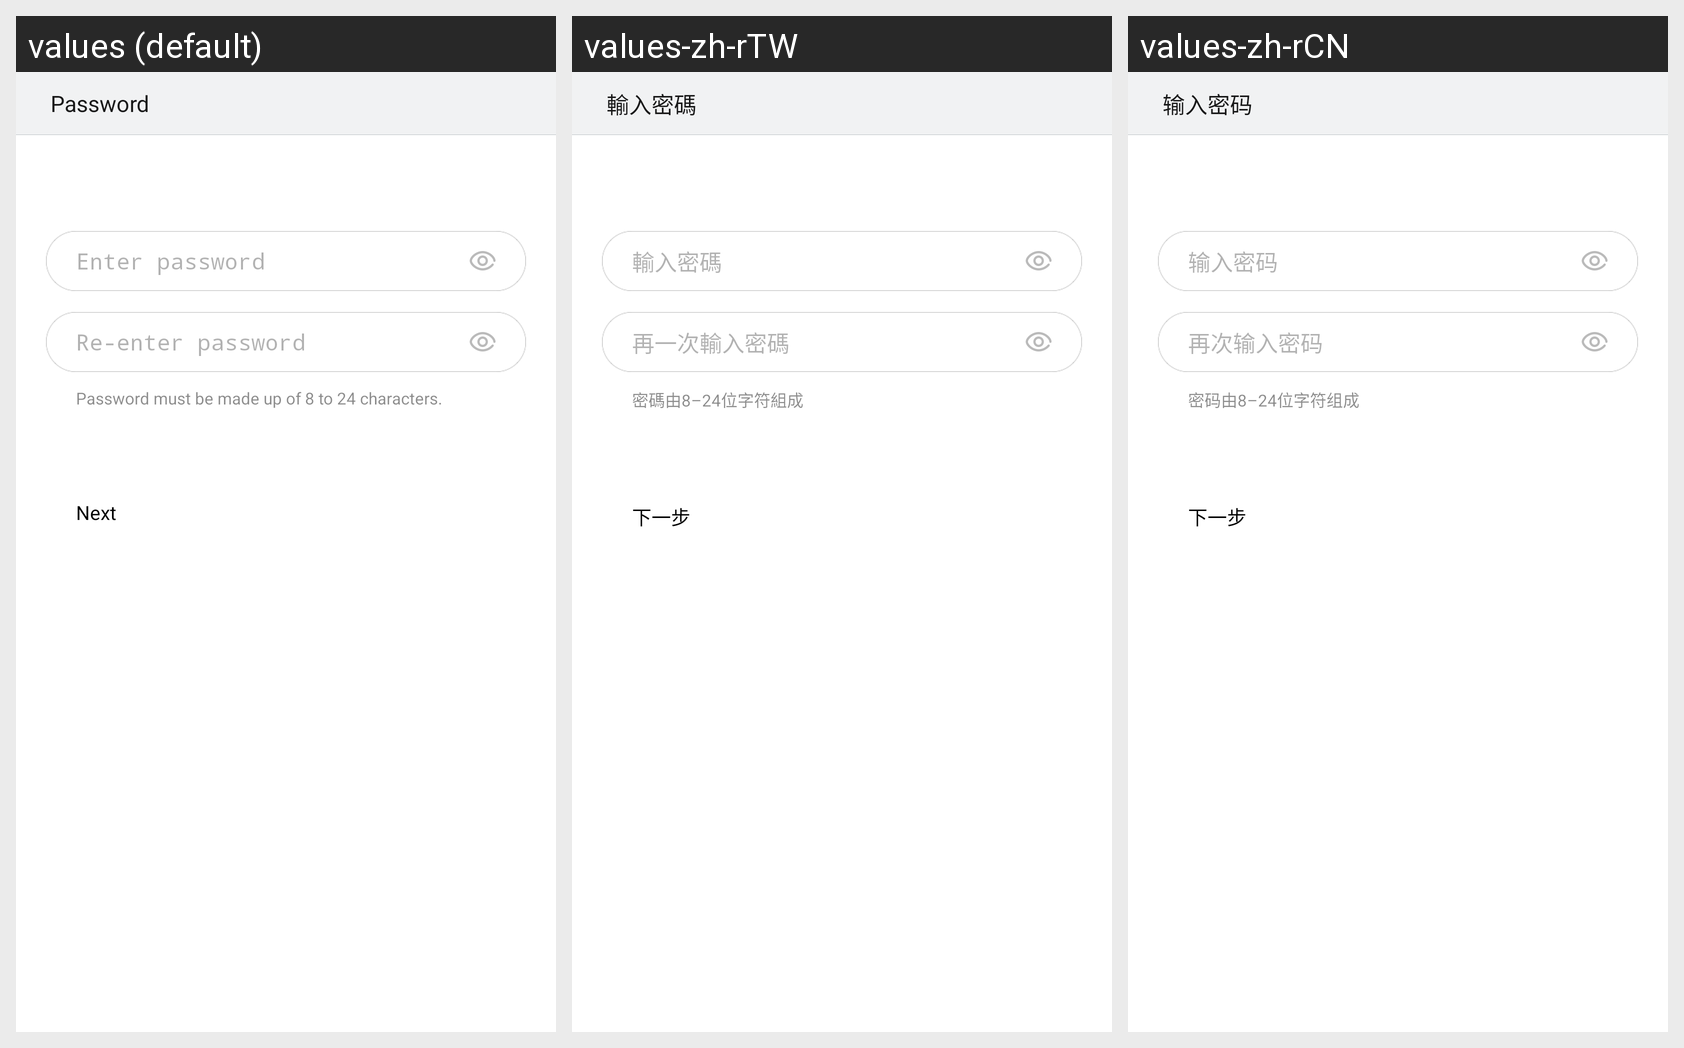

The Android screen above is rendered under several locales of the same app. Produce the string resources it draws, with the default and per-locale values.
Android screen res/layout/register_step3_public_layout.xml rendered under 3 locales, left to right: values (default), values-zh-rTW, values-zh-rCN. Device: Nexus 5 (rendered at 1080×1920; each locale shown at half size, 540×960, under a caption strip naming it); theme gomeAccountThemes.
Strings drawn on this screen, with the default value and each locale's value (text and hints the layout hard-codes, and strings that could not be matched under every locale, appear in the picture but are not listed):

ui_activity_title_input_pwd
  values: Password
  values-zh-rTW: 輸入密碼
  values-zh-rCN: 输入密码

txt_register_input_pwd
  values: Enter password
  values-zh-rTW: 輸入密碼
  values-zh-rCN: 输入密码

txt_register_input_pwd_again
  values: Re-enter password
  values-zh-rTW: 再一次輸入密碼
  values-zh-rCN: 再次输入密码

txt_password_reminder
  values: Password must be made up of 8 to 24 characters.
  values-zh-rTW: 密碼由8–24位字符組成
  values-zh-rCN: 密码由8–24位字符组成

btn_next_step
  values: Next
  values-zh-rTW: 下一步
  values-zh-rCN: 下一步
